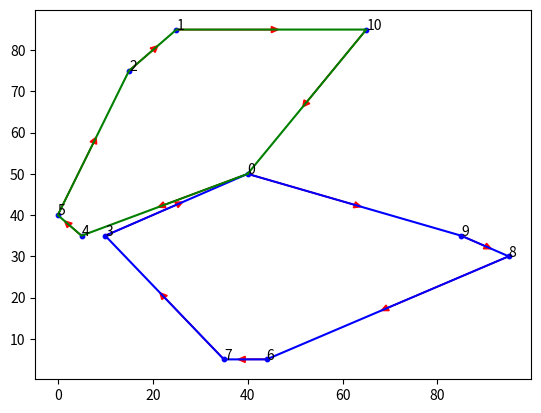

Write Python code to recreate this figure.
import matplotlib.pyplot as plt
Correction_X = [40, 25, 15, 10, 5, 0, 44, 35, 95, 85, 65]
COrrection_Y = [50, 85, 75, 35, 35, 40, 5, 5, 30, 35, 85]

path1 = [0,9,8,6,7,3,0]
path2 = [0,4,5,2,1,10,0]


plt.scatter(Correction_X, COrrection_Y, s=10, c='b')
for i,text in enumerate(Correction_X):
    plt.annotate(i, (Correction_X[i], COrrection_Y[i]))
plt.plot([Correction_X[i] for i in path1], [COrrection_Y[i] for i in path1], 'b')
for i in range(len(path1)-1):
    plt.arrow(Correction_X[path1[i]], COrrection_Y[path1[i]], (Correction_X[path1[i+1]]-Correction_X[path1[i]])/2, (COrrection_Y[path1[i+1]]-COrrection_Y[path1[i]])/2, head_width=1.5, head_length=1.5, fc='r', ec='r')
plt.plot([Correction_X[i] for i in path2], [COrrection_Y[i] for i in path2], 'g')
for i in range(len(path2)-1):
    plt.arrow(Correction_X[path2[i]], COrrection_Y[path2[i]], (Correction_X[path2[i+1]]-Correction_X[path2[i]])/2, (COrrection_Y[path2[i+1]]-COrrection_Y[path2[i]])/2, head_width=1.5, head_length=1.5, fc='r', ec='r')
plt.show()

# git上传好像有一点点问题，试一下